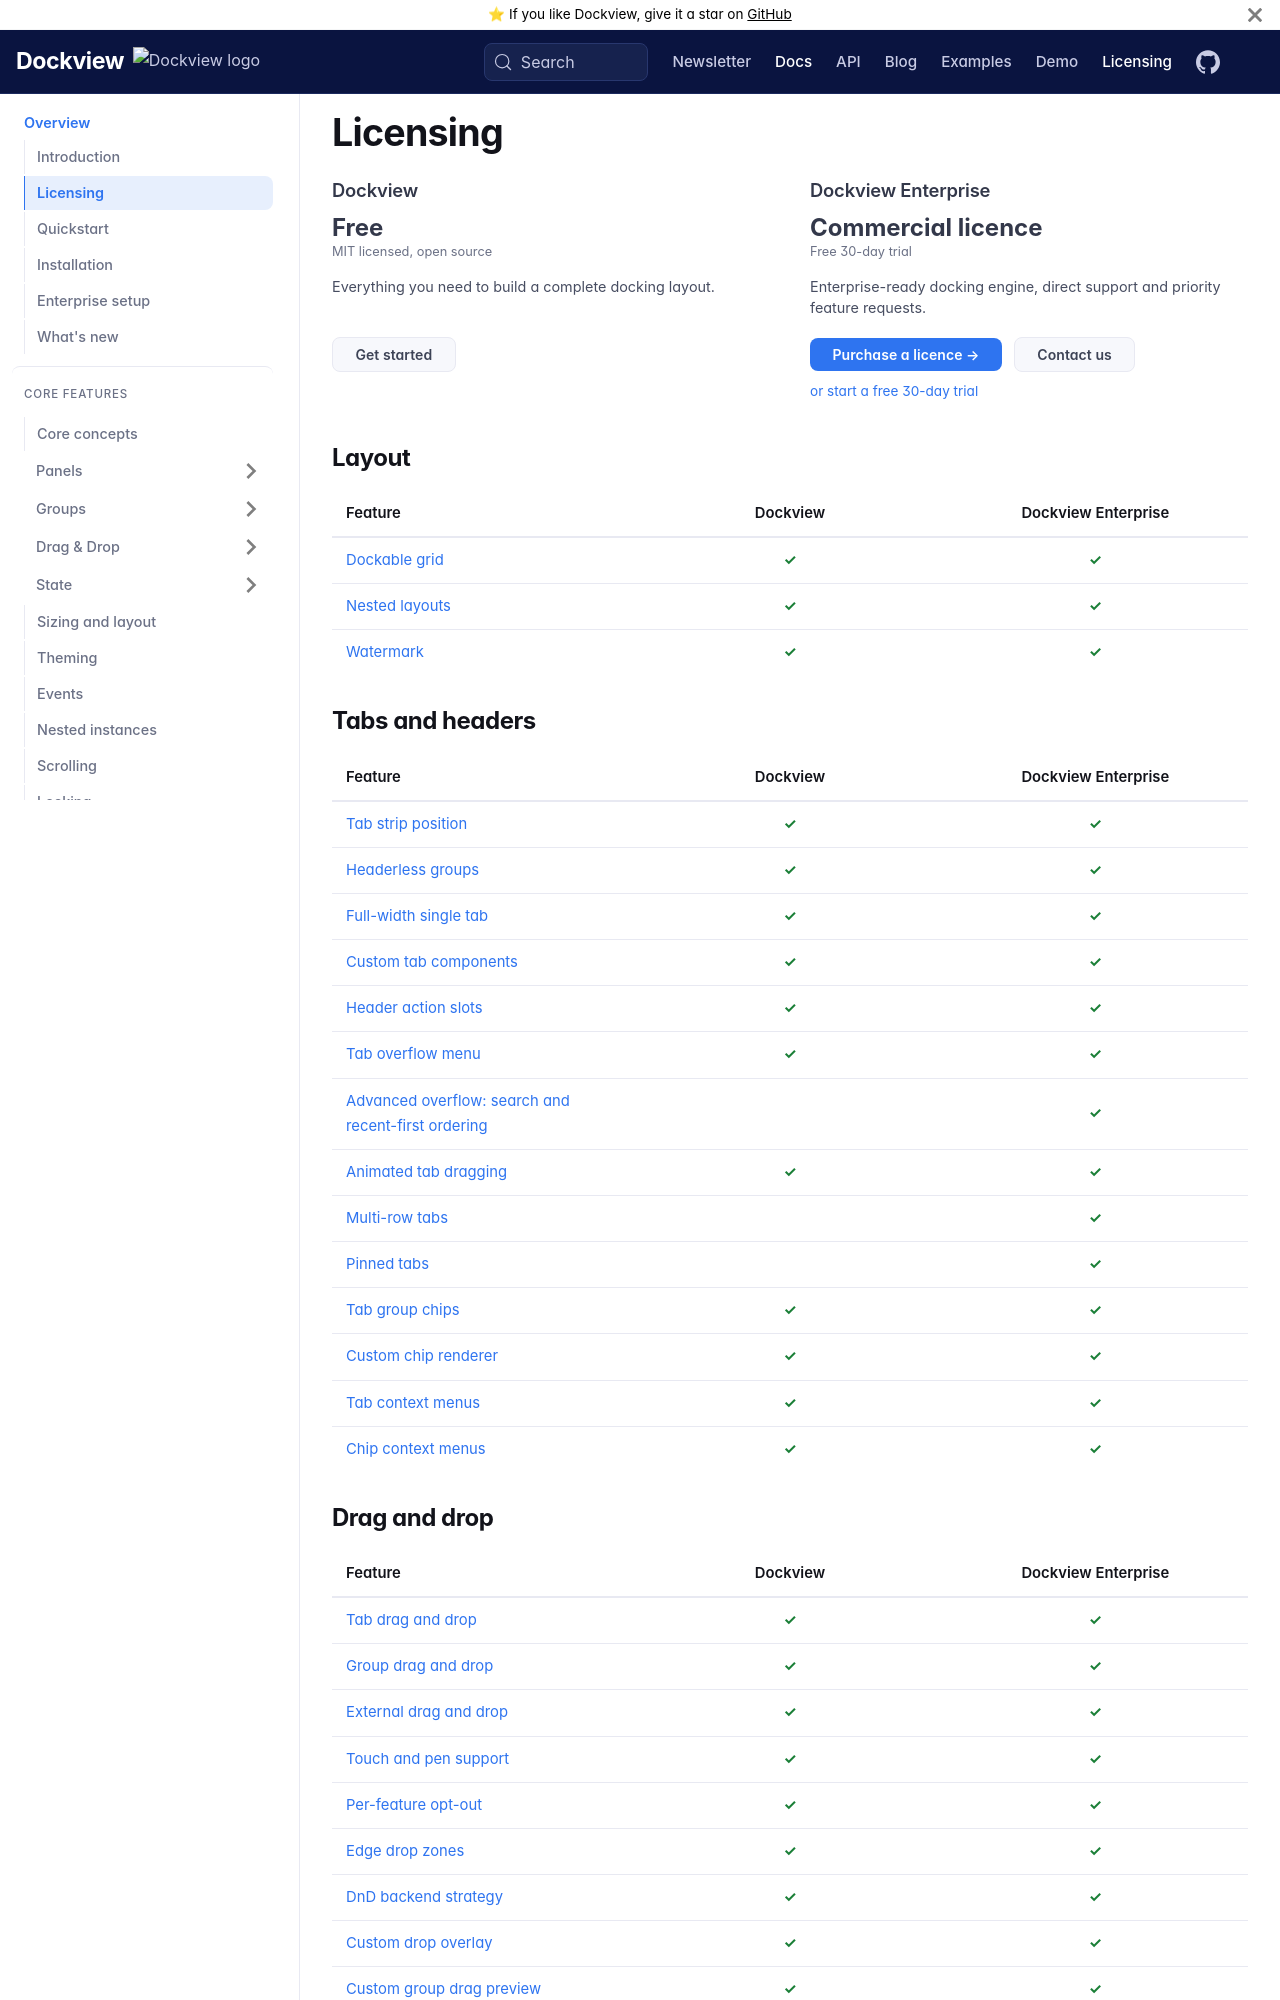

repository: mathuo/dockview · page: docs/overview/licence/index.html · generator: docusaurus

# Licensing

This repository is a monorepo containing several packages, and **not all of them
share the same licence.** Each published package ships its own `LICENCE.md`, which
is the authoritative licence for that package.

| Package | Licence |
| --- | --- |
| `dockview-core` | MIT |
| `dockview` | MIT |
| `dockview-react` | MIT |
| `dockview-vue` | MIT |
| `dockview-angular` | MIT |
| `dockview-enterprise` | **Proprietary — commercial licence** — see [`packages/dockview-enterprise/LICENCE.md`](packages/dockview-enterprise/LICENCE.md) |
